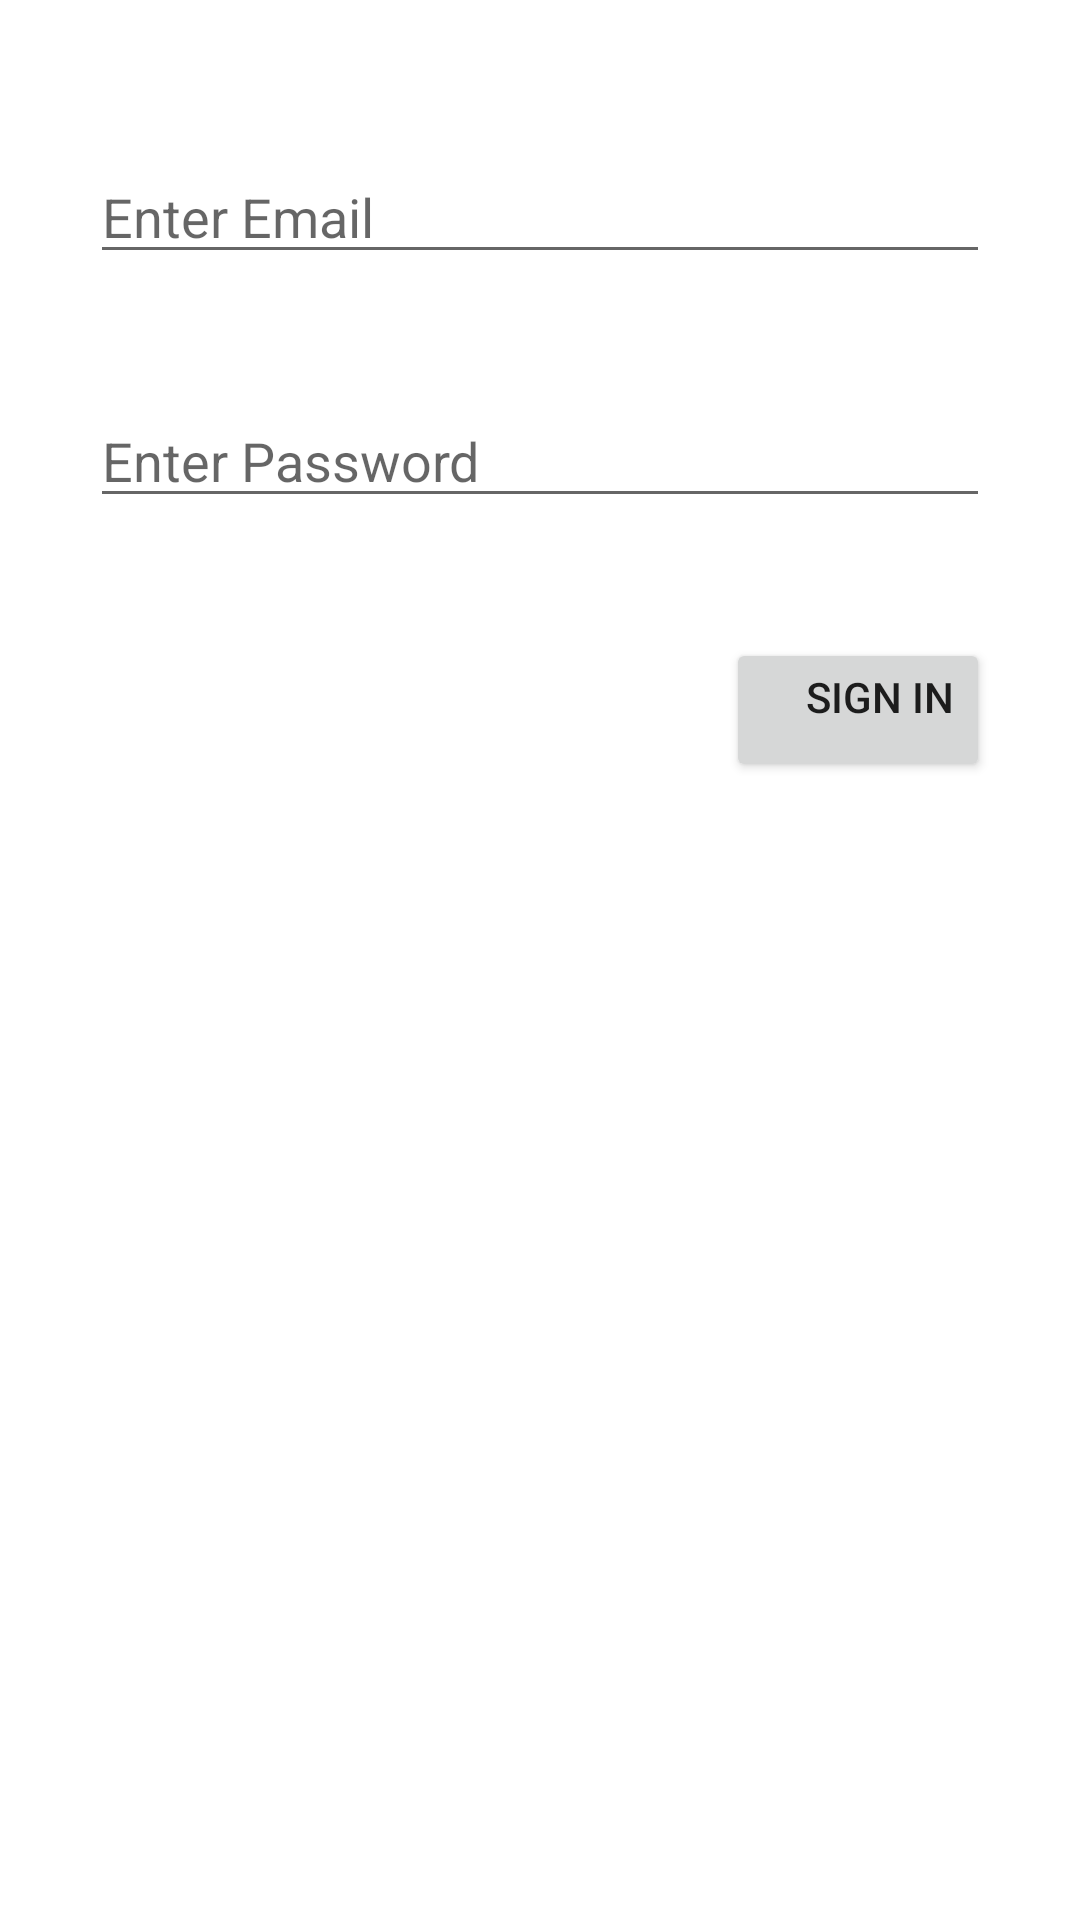

Produce the Android XML layout that renders to this screen, including the resource entries it uses.
<!-- AndroidManifest.xml: application theme Theme.BinaryCalculator -->
<!-- res/layout/activity_login.xml -->
<?xml version="1.0" encoding="utf-8"?>
<LinearLayout xmlns:android="http://schemas.android.com/apk/res/android"
    xmlns:app="http://schemas.android.com/apk/res-auto"
    xmlns:tools="http://schemas.android.com/tools"
    android:layout_width="match_parent"
    android:layout_height="match_parent"
    android:orientation="vertical"
    android:padding="30dp"
    tools:context=".LoginActivity">

    <EditText
        android:layout_marginVertical="20dp"
        android:id="@+id/emailtxtlogin"
        android:layout_width="match_parent"
        android:layout_height="wrap_content"
        android:ems="10"
        android:hint="Enter Email"
        android:inputType="textPersonName"
         />

    <EditText
        android:hint="Enter Password"
        android:layout_marginVertical="20dp"
        android:id="@+id/passwordtxtlogin"
        android:layout_width="match_parent"
        android:layout_height="wrap_content"
        android:ems="10"
        android:inputType="textPersonName"
        />

    <Button
        android:id="@+id/loginbtn"
        android:layout_width="wrap_content"
        android:layout_height="wrap_content"
        android:layout_gravity="end"
        android:layout_marginVertical="20dp"
        android:gravity="right|end"
        android:text="SIGN IN" />
</LinearLayout>
<!-- resources referenced by this layout -->
<resources>
  <style name="Theme.BinaryCalculator" parent="Theme.MaterialComponents.DayNight.DarkActionBar">
          
          <item name="colorPrimary">@color/purple_500</item>
          <item name="colorPrimaryVariant">@color/purple_700</item>
          <item name="colorOnPrimary">@color/white</item>
          
          <item name="colorSecondary">@color/teal_200</item>
          <item name="colorSecondaryVariant">@color/teal_700</item>
          <item name="colorOnSecondary">@color/black</item>
          
          <item name="android:statusBarColor">?attr/colorPrimaryVariant</item>
          
      </style>
  <!-- not gathered from this repository: default colours our renderer supplied (Android Studio template values) -->
  <color name="purple_500">#FF6200EE</color>
  <color name="purple_700">#FF3700B3</color>
  <color name="teal_200">#FF03DAC5</color>
  <color name="teal_700">#FF018786</color>
  <color name="black">#FF000000</color>
  <color name="white">#FFFFFFFF</color>
</resources>
